Labelled photos from "piece_types_contrast", an image-classification folder in AlexPetrusca/ShutterMate_ML. The possible labels are: bishop, king, knight, pawn, queen, rook.

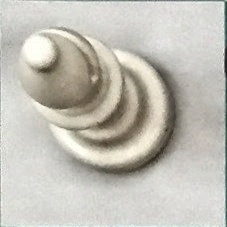
Label: bishop

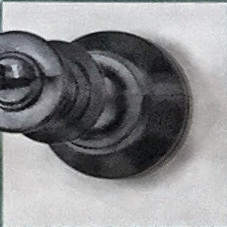
Label: king

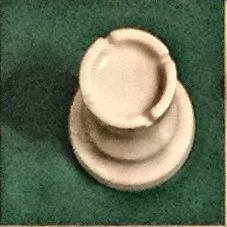
Label: rook

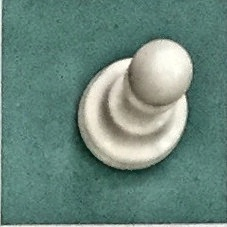
Label: pawn

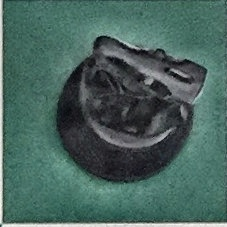
Label: knight

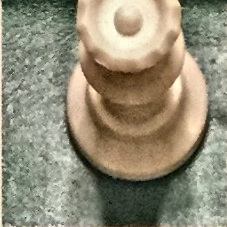
Label: queen
